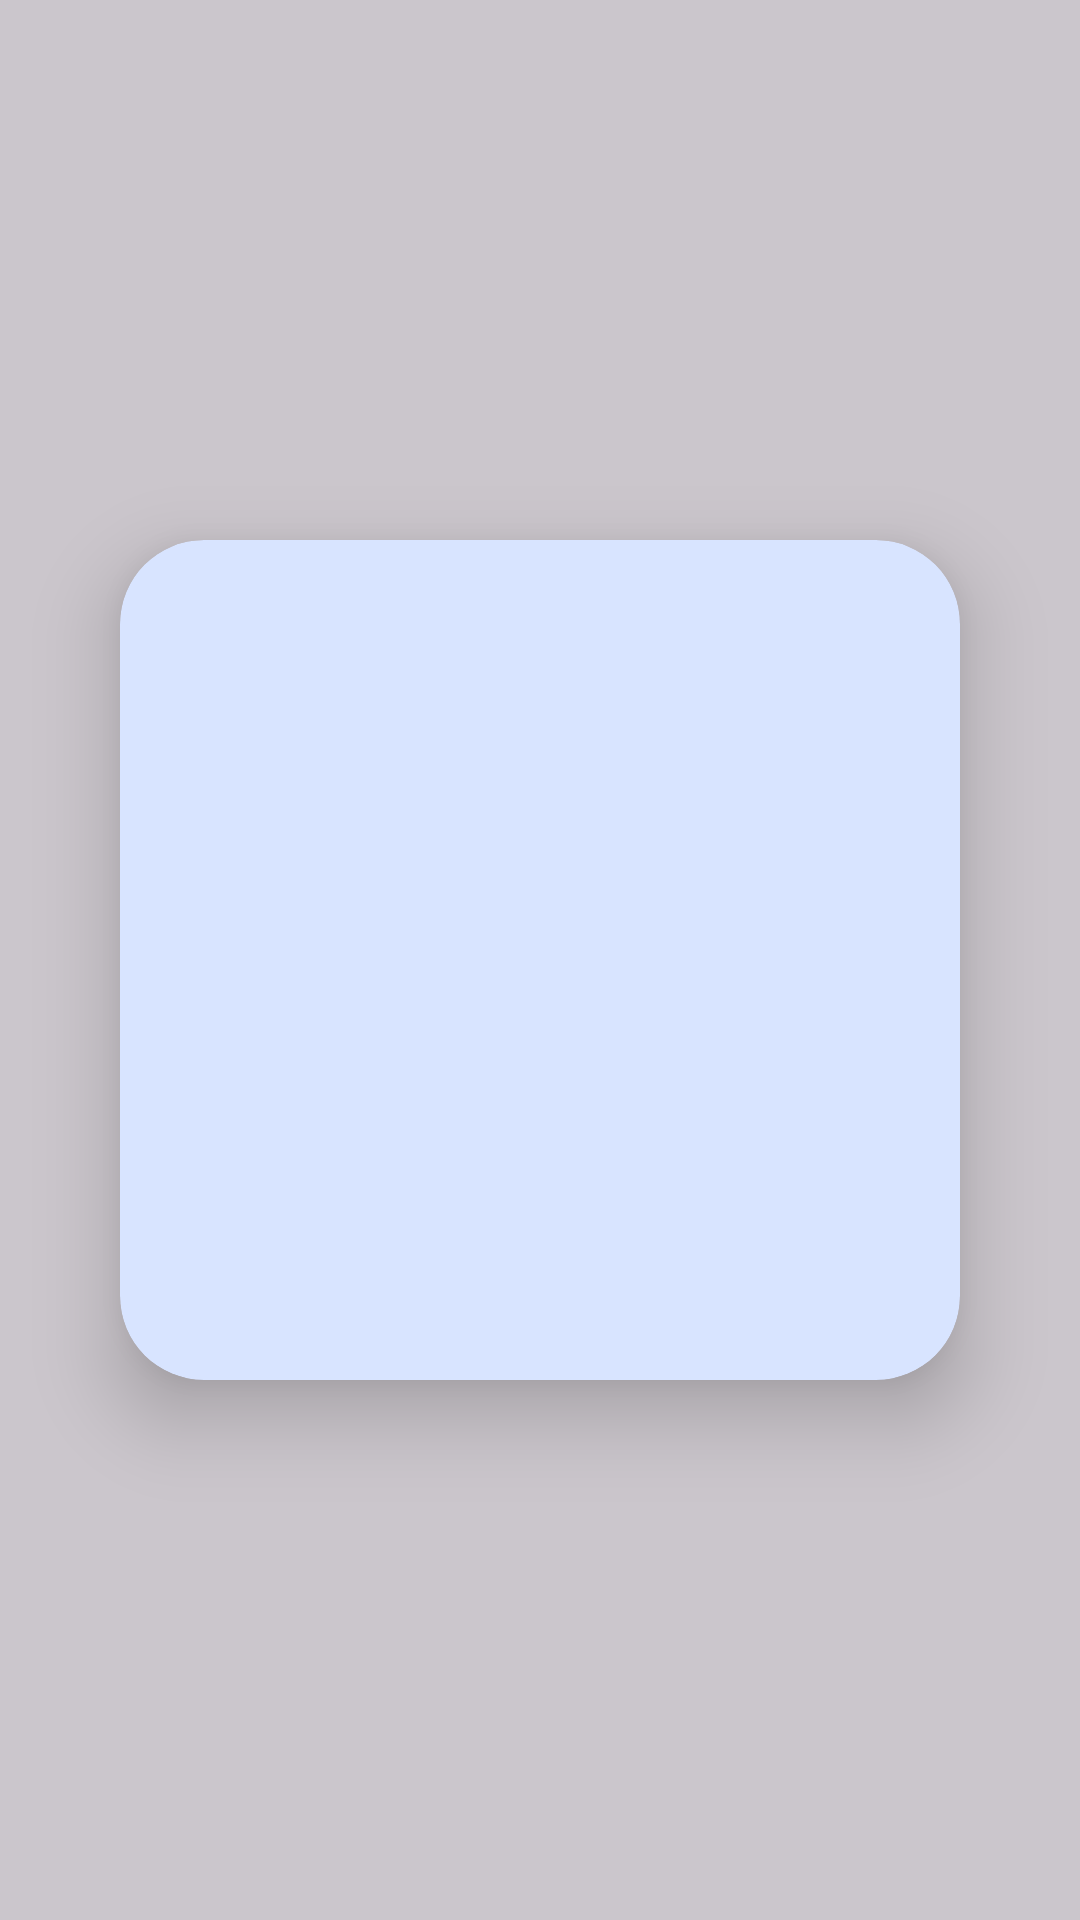

Here is an Android app screen rendered from its layout file. Give the layout XML and the strings, colors and styles it references.
<!-- AndroidManifest.xml: application theme Theme.ProjectCecily -->
<!-- res/layout/dialog_view_full_image.xml -->
<?xml version="1.0" encoding="utf-8"?>
<FrameLayout xmlns:android="http://schemas.android.com/apk/res/android"
    xmlns:app="http://schemas.android.com/apk/res-auto"
    android:id="@+id/layoutBlurRoot"
    android:layout_width="match_parent"
    android:layout_height="match_parent"
    android:clickable="true"
    android:focusable="true">

    
    <ImageView
        android:id="@+id/ivBlurBg"
        android:layout_width="match_parent"
        android:layout_height="match_parent"
        android:contentDescription="Blurred Background"
        android:scaleType="centerCrop" />

    
    <View
        android:layout_width="match_parent"
        android:layout_height="match_parent"
        android:background="#33000000" />

    
    <com.google.android.material.card.MaterialCardView
        android:id="@+id/cardImageHolder"
        android:layout_width="280dp"
        android:layout_height="280dp"
        android:layout_gravity="center"
        android:clickable="true"
        android:focusable="true"
        app:cardCornerRadius="28dp"
        app:cardElevation="16dp"
        app:strokeWidth="0dp">

        <com.google.android.material.imageview.ShapeableImageView
            android:id="@+id/ivFullImage"
            android:layout_width="match_parent"
            android:layout_height="match_parent"
            android:contentDescription="Full Profile Picture"
            android:scaleType="centerCrop" />

    </com.google.android.material.card.MaterialCardView>

</FrameLayout>
<!-- resources referenced by this layout -->
<resources>
  <style name="Theme.ProjectCecily" parent="Base.Theme.ProjectCecily" />
  <style name="Base.Theme.ProjectCecily" parent="Theme.Material3.DayNight.NoActionBar">
          
          <item name="colorPrimary">@color/nav_selected</item>
          <item name="windowActionBar">false</item>
          <item name="windowNoTitle">true</item>
  
          
          <item name="colorOnSecondaryContainer">@color/nav_selected</item>
      </style>
  <color name="nav_selected">#007AFF</color>
</resources>
